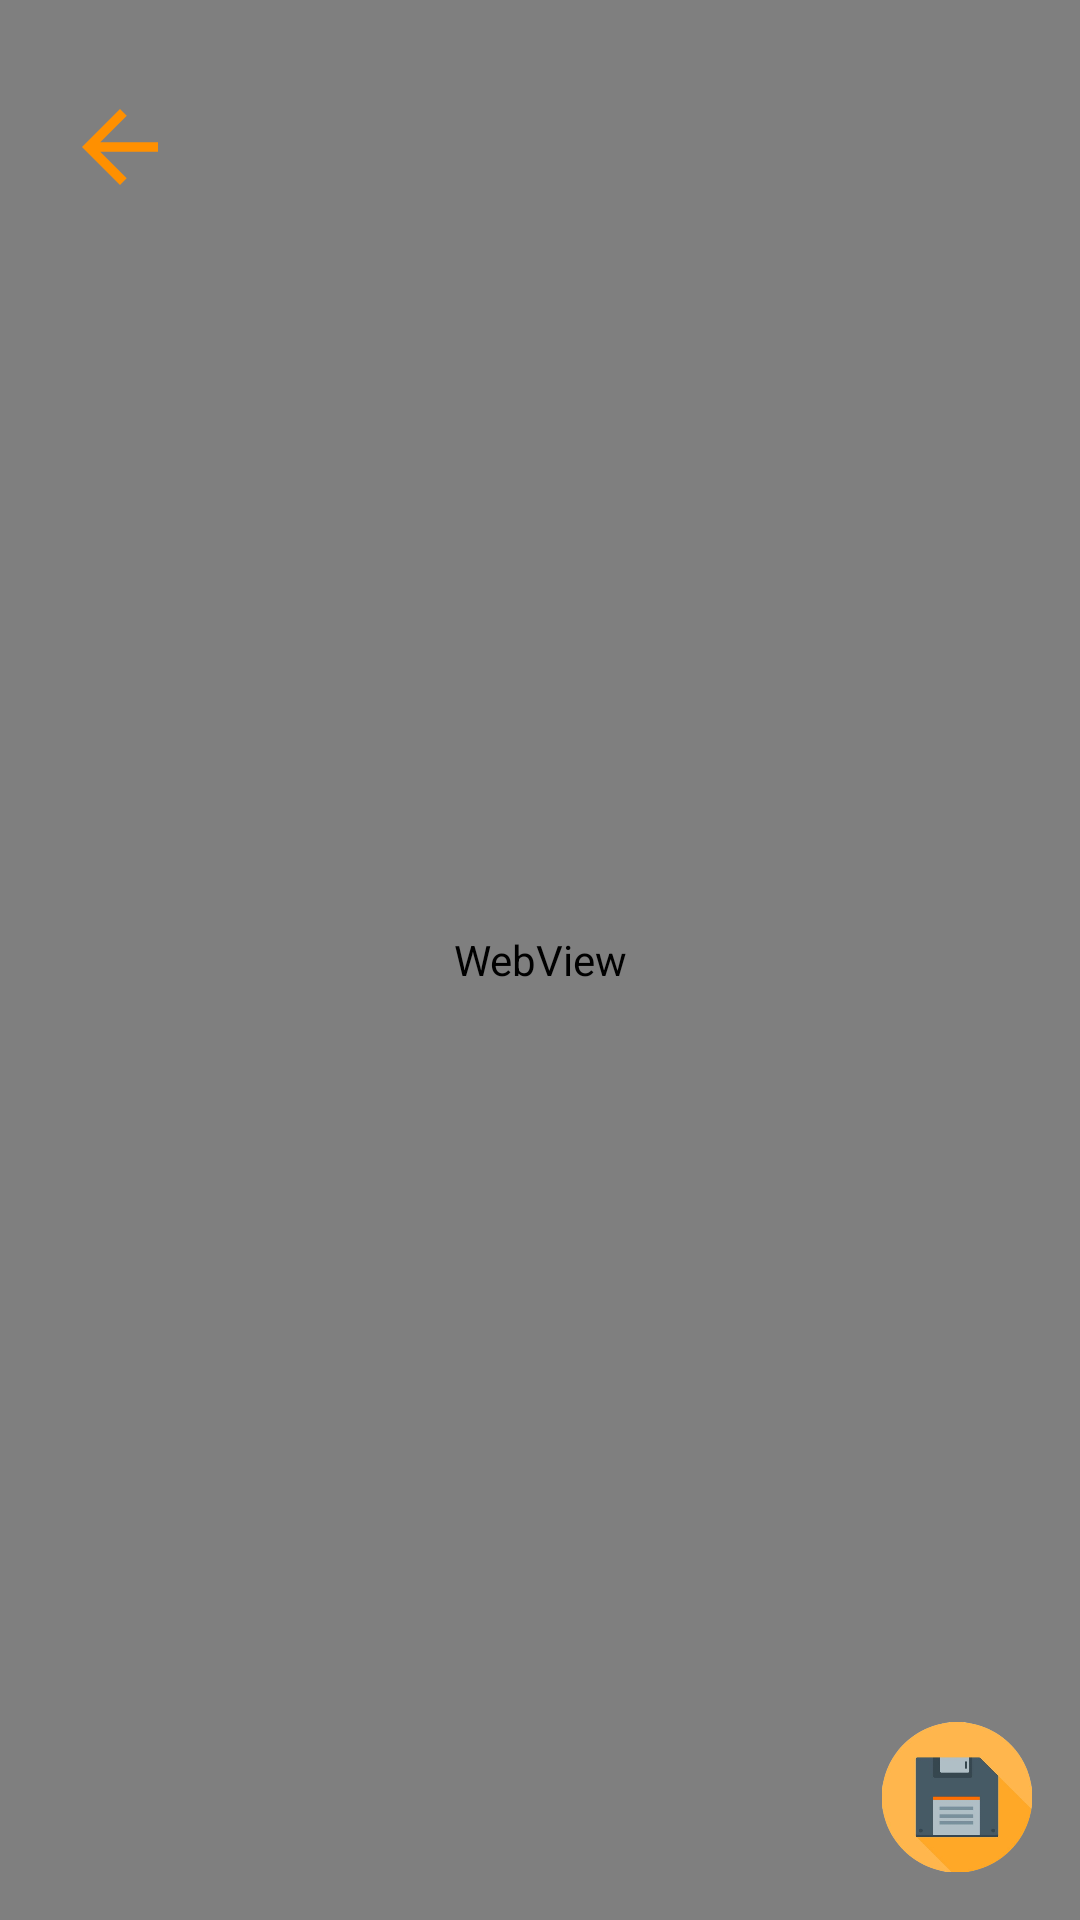

Layout XML and referenced resources for this Android screen:
<!-- AndroidManifest.xml: application theme Theme.WorldNews -->
<!-- res/layout/fragment_detail.xml -->
<?xml version="1.0" encoding="utf-8"?>
<FrameLayout xmlns:android="http://schemas.android.com/apk/res/android"
    xmlns:tools="http://schemas.android.com/tools"
    android:layout_width="match_parent"
    android:layout_height="match_parent"
    xmlns:app="http://schemas.android.com/apk/res-auto"
    tools:context=".ui.fragment.DetailFragment"
    android:orientation="vertical">


    <WebView
        android:id="@+id/wb_View"
        android:layout_width="match_parent"
        android:layout_height="match_parent"/>










    <ImageView
        android:id="@+id/fb_save"
        android:layout_margin="16dp"
        android:layout_gravity="bottom|end"
        android:src="@drawable/this_for_save"
        android:layout_width="50dp"
        android:layout_height="50dp"/>

    <ImageView
        android:id="@+id/iv_back"
        android:layout_marginStart="15dp"
        android:src="@drawable/ic_back"
        android:layout_marginTop="30dp"
        android:layout_width="50dp"
        android:layout_height="38dp"/>



</FrameLayout>
<!-- resources referenced by this layout -->
<resources>
  <!-- drawable ic_back (drawable) -->
  <vector android:autoMirrored="true" android:height="24dp"
      android:tint="#FF9000" android:viewportHeight="24"
      android:viewportWidth="24" android:width="24dp" xmlns:android="http://schemas.android.com/apk/res/android">
      <path android:fillColor="@android:color/white" android:pathData="M20,11H7.83l5.59,-5.59L12,4l-8,8 8,8 1.41,-1.41L7.83,13H20v-2z"/>
  </vector>
  <!-- drawable this_for_save: png bitmap (drawable, 77617 bytes) -->
  <style name="Theme.WorldNews" parent="Theme.MaterialComponents.DayNight.DarkActionBar">
          
          <item name="colorPrimary">@color/purple_500</item>
          <item name="colorPrimaryVariant">@color/purple_700</item>
          <item name="colorOnPrimary">@color/white</item>
          
          <item name="colorSecondary">@color/teal_200</item>
          <item name="colorSecondaryVariant">@color/teal_700</item>
          <item name="colorOnSecondary">@color/black</item>
          
          <item name="android:statusBarColor">?attr/colorPrimaryVariant</item>
          
      </style>
  <color name="purple_500">#FF6200EE</color>
  <color name="purple_700">#FF3700B3</color>
  <color name="white">#FFFFFFFF</color>
  <color name="teal_200">#FF03DAC5</color>
  <color name="teal_700">#FF018786</color>
  <color name="black">#FF000000</color>
</resources>
